Image classification data set "dataset" (stevensmiley1989/CLASSIFY_CHIPS on GitHub). Class labels (4): blank, Blue Moon, Monster Blue, Monster White.

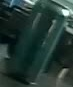
Label: Monster Blue

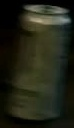
Label: Monster White

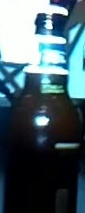
Label: Blue Moon

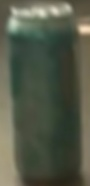
Label: Monster Blue

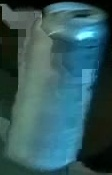
Label: Monster White

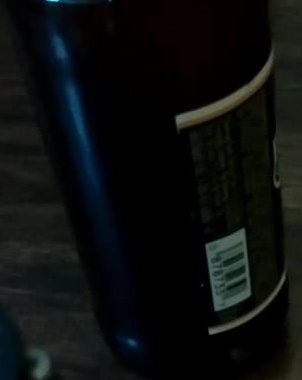
Label: Blue Moon
